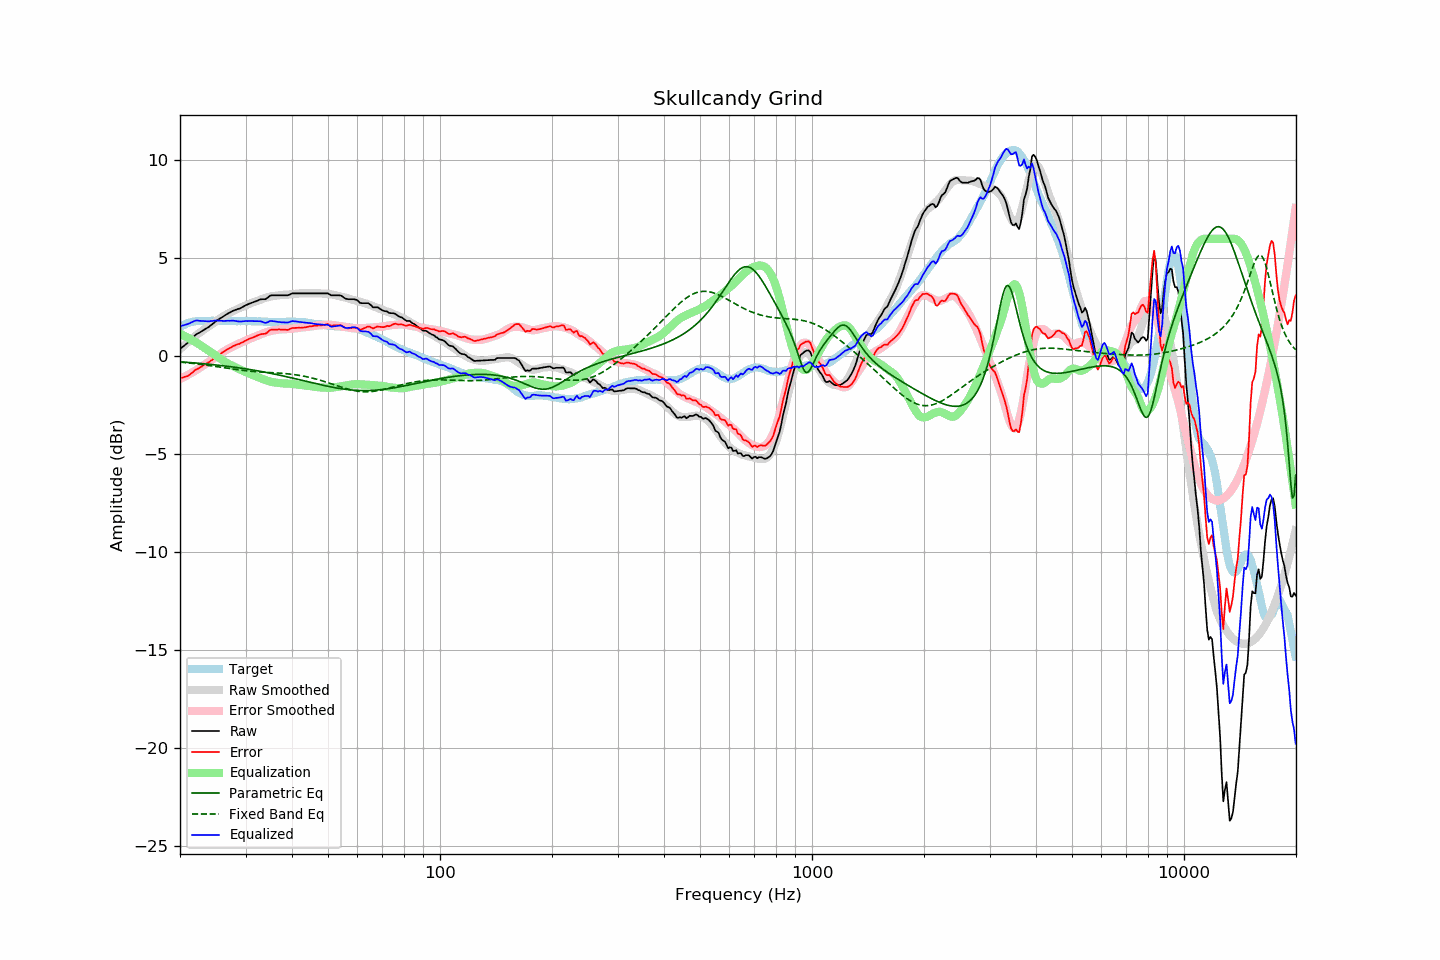

Data behind this chart, as committed beside it:
frequency, raw, error, smoothed, error_smoothed, equalization, parametric_eq, fixed_band_eq, equalized_raw, equalized_smoothed, target
20.00, 0.37, -1.11, 0.36, -1.16, 1.16, -0.28, -0.30, 1.53, 1.52, 1.49
20.20, 0.44, -1.09, 0.44, -1.12, 1.12, -0.29, -0.30, 1.56, 1.55, 1.54
20.40, 0.50, -1.08, 0.51, -1.08, 1.08, -0.29, -0.31, 1.58, 1.59, 1.59
20.61, 0.57, -1.04, 0.59, -1.03, 1.03, -0.30, -0.32, 1.61, 1.62, 1.62
20.81, 0.63, -1.03, 0.66, -0.99, 0.99, -0.30, -0.33, 1.63, 1.65, 1.67
21.02, 0.70, -1.00, 0.73, -0.95, 0.95, -0.31, -0.34, 1.65, 1.68, 1.71
21.23, 0.78, -0.94, 0.80, -0.90, 0.90, -0.32, -0.34, 1.69, 1.70, 1.73
21.44, 0.88, -0.87, 0.87, -0.86, 0.86, -0.32, -0.35, 1.73, 1.73, 1.75
21.66, 0.95, -0.81, 0.94, -0.81, 0.81, -0.33, -0.36, 1.76, 1.75, 1.76
21.87, 1.05, -0.73, 1.00, -0.76, 0.76, -0.34, -0.37, 1.81, 1.77, 1.77
22.09, 1.11, -0.68, 1.07, -0.71, 0.71, -0.34, -0.38, 1.83, 1.78, 1.79
22.31, 1.16, -0.64, 1.13, -0.66, 0.66, -0.35, -0.39, 1.83, 1.79, 1.80
22.54, 1.20, -0.60, 1.19, -0.61, 0.61, -0.36, -0.40, 1.81, 1.80, 1.80
22.76, 1.25, -0.55, 1.25, -0.55, 0.55, -0.36, -0.41, 1.81, 1.80, 1.80
22.99, 1.30, -0.49, 1.31, -0.49, 0.49, -0.37, -0.42, 1.80, 1.81, 1.79
23.22, 1.35, -0.44, 1.37, -0.44, 0.44, -0.38, -0.43, 1.79, 1.81, 1.79
23.45, 1.40, -0.39, 1.42, -0.38, 0.38, -0.39, -0.45, 1.79, 1.81, 1.79
23.69, 1.45, -0.35, 1.48, -0.33, 0.33, -0.40, -0.46, 1.78, 1.81, 1.80
23.92, 1.50, -0.30, 1.53, -0.28, 0.28, -0.40, -0.47, 1.78, 1.81, 1.80
24.16, 1.57, -0.24, 1.59, -0.22, 0.22, -0.41, -0.48, 1.80, 1.81, 1.81
24.40, 1.64, -0.19, 1.64, -0.17, 0.17, -0.42, -0.49, 1.80, 1.81, 1.82
24.65, 1.70, -0.11, 1.70, -0.11, 0.11, -0.43, -0.50, 1.81, 1.81, 1.81
24.89, 1.78, -0.03, 1.76, -0.05, 0.05, -0.44, -0.52, 1.83, 1.81, 1.81
25.14, 1.83, 0.03, 1.82, 0.01, -0.01, -0.45, -0.53, 1.83, 1.81, 1.81
25.39, 1.89, 0.07, 1.88, 0.06, -0.06, -0.46, -0.54, 1.82, 1.81, 1.82
25.65, 1.93, 0.12, 1.93, 0.12, -0.12, -0.46, -0.55, 1.81, 1.81, 1.82
25.91, 1.98, 0.18, 1.99, 0.18, -0.18, -0.47, -0.57, 1.81, 1.81, 1.81
26.16, 2.04, 0.23, 2.04, 0.23, -0.23, -0.48, -0.58, 1.80, 1.81, 1.81
26.43, 2.09, 0.29, 2.09, 0.28, -0.28, -0.49, -0.59, 1.81, 1.81, 1.81
26.69, 2.14, 0.34, 2.14, 0.33, -0.33, -0.50, -0.60, 1.81, 1.81, 1.81
26.96, 2.19, 0.38, 2.18, 0.38, -0.38, -0.51, -0.62, 1.82, 1.81, 1.82
27.23, 2.23, 0.42, 2.23, 0.42, -0.42, -0.52, -0.63, 1.81, 1.81, 1.81
27.50, 2.28, 0.47, 2.27, 0.46, -0.46, -0.54, -0.64, 1.82, 1.81, 1.81
27.77, 2.32, 0.52, 2.31, 0.50, -0.50, -0.55, -0.65, 1.82, 1.80, 1.80
28.05, 2.35, 0.55, 2.35, 0.54, -0.54, -0.56, -0.66, 1.81, 1.80, 1.80
28.33, 2.38, 0.59, 2.39, 0.58, -0.58, -0.57, -0.68, 1.80, 1.80, 1.79
28.62, 2.41, 0.62, 2.42, 0.62, -0.62, -0.58, -0.69, 1.79, 1.80, 1.79
28.90, 2.43, 0.63, 2.46, 0.66, -0.66, -0.59, -0.70, 1.77, 1.80, 1.80
29.19, 2.47, 0.69, 2.50, 0.70, -0.70, -0.60, -0.71, 1.78, 1.80, 1.79
29.48, 2.52, 0.72, 2.53, 0.73, -0.73, -0.62, -0.72, 1.79, 1.80, 1.81
29.78, 2.56, 0.77, 2.57, 0.77, -0.77, -0.63, -0.73, 1.79, 1.80, 1.80
30.08, 2.61, 0.81, 2.60, 0.81, -0.81, -0.64, -0.74, 1.80, 1.80, 1.81
30.38, 2.64, 0.85, 2.64, 0.85, -0.85, -0.65, -0.75, 1.80, 1.79, 1.79
30.68, 2.68, 0.89, 2.68, 0.88, -0.88, -0.67, -0.75, 1.80, 1.79, 1.79
30.99, 2.71, 0.92, 2.71, 0.91, -0.91, -0.68, -0.76, 1.80, 1.79, 1.79
31.30, 2.74, 0.95, 2.74, 0.95, -0.95, -0.69, -0.77, 1.80, 1.79, 1.79
31.61, 2.77, 0.98, 2.77, 0.98, -0.98, -0.71, -0.78, 1.80, 1.79, 1.79
31.93, 2.80, 1.01, 2.80, 1.01, -1.01, -0.72, -0.78, 1.79, 1.79, 1.79
32.24, 2.83, 1.06, 2.83, 1.05, -1.05, -0.74, -0.79, 1.79, 1.78, 1.78
32.57, 2.87, 1.09, 2.86, 1.08, -1.08, -0.75, -0.80, 1.79, 1.78, 1.79
32.89, 2.90, 1.12, 2.89, 1.12, -1.12, -0.77, -0.80, 1.79, 1.78, 1.78
33.22, 2.91, 1.14, 2.92, 1.15, -1.15, -0.78, -0.81, 1.77, 1.77, 1.77
33.55, 2.91, 1.14, 2.95, 1.18, -1.18, -0.80, -0.81, 1.73, 1.77, 1.77
33.89, 2.91, 1.15, 2.98, 1.21, -1.21, -0.81, -0.82, 1.70, 1.77, 1.76
34.23, 2.96, 1.20, 3.00, 1.24, -1.24, -0.83, -0.82, 1.72, 1.76, 1.77
34.57, 3.02, 1.27, 3.03, 1.27, -1.27, -0.84, -0.82, 1.76, 1.76, 1.76
34.92, 3.09, 1.34, 3.05, 1.29, -1.29, -0.86, -0.83, 1.80, 1.76, 1.75
35.27, 3.11, 1.36, 3.06, 1.31, -1.31, -0.88, -0.83, 1.80, 1.75, 1.75
35.62, 3.11, 1.36, 3.08, 1.32, -1.32, -0.89, -0.84, 1.79, 1.75, 1.75
35.97, 3.11, 1.37, 3.09, 1.34, -1.34, -0.91, -0.84, 1.78, 1.75, 1.75
... 635 more rows
